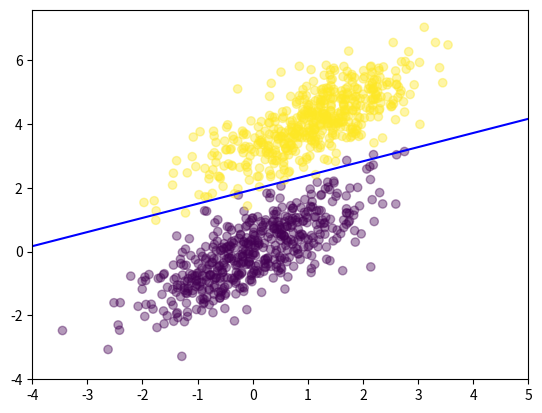

Write the Python code that produced this figure.
import numpy as np
import matplotlib.pyplot as plt 

np.random.seed(12)
num_observations = 500

x1 = np.random.multivariate_normal([0, 0], [[1, .75], [.75, 1]], num_observations)
x2 = np.random.multivariate_normal([1, 4], [[1, .75], [.75, 1]], num_observations)

X1 = np.vstack((x1, x2)).astype(np.float32)
Y1 = np.hstack((np.zeros(num_observations), np.ones(num_observations)))
Y = Y1.reshape((len(Y1), 1))
insertion = np.ones((X1.shape[0], 1))
X = np.hstack((insertion, X1))
w = np.zeros((3, 1))

def perceptron(z):
    if z > 0:
        return 1
    else:
        return 0

def calc_error(X, Y, w):
    result = np.dot(X, w)
    error = np.zeros((X.shape[0], 1))
    for i in range(X.shape[0]):
        error[i] = abs(Y[i] - perceptron(result[i])) 
    return np.sum(error) / error.shape[0]

def show_clf(X, Y, w):
    # plot the weighted data points
    plt.figure()

    plt.scatter(X[:, 0], X[:, 1], c=Y, alpha=0.4)

    xx, yy = np.meshgrid(np.linspace(-4, 5, 500), np.linspace(-4, 5, 500))
    xy = np.c_[xx.ravel(), yy.ravel()]

    Z = np.dot(np.hstack((np.ones((xy.shape[0], 1)),  xy)), w)
    
    Z = Z.reshape(xx.shape)
    plt.contour(xx, yy, Z, levels=[0], colors='b')

    plt.show()


def iteration(gamma, X, Y, w, lr=0.1):
    i = 0
    while(calc_error(X, Y, w) > gamma):
        z = np.dot(X[i], w)
        pred = perceptron(z)
        #print(X[i].reshape(3,1))
        
        w += lr * (Y[i] - pred) * X[i].reshape(3,1)
    
        if i == 999:
            print("error = ",calc_error(X, Y, w))
            i = 0
        else: 
            i += 1
    print("final error = ", calc_error(X, Y, w))


#print(calc_error(X, Y, [[0.1],[0.1],[0.1]]))
iteration(0.01, X, Y, w)
show_clf(X1, Y1, w)